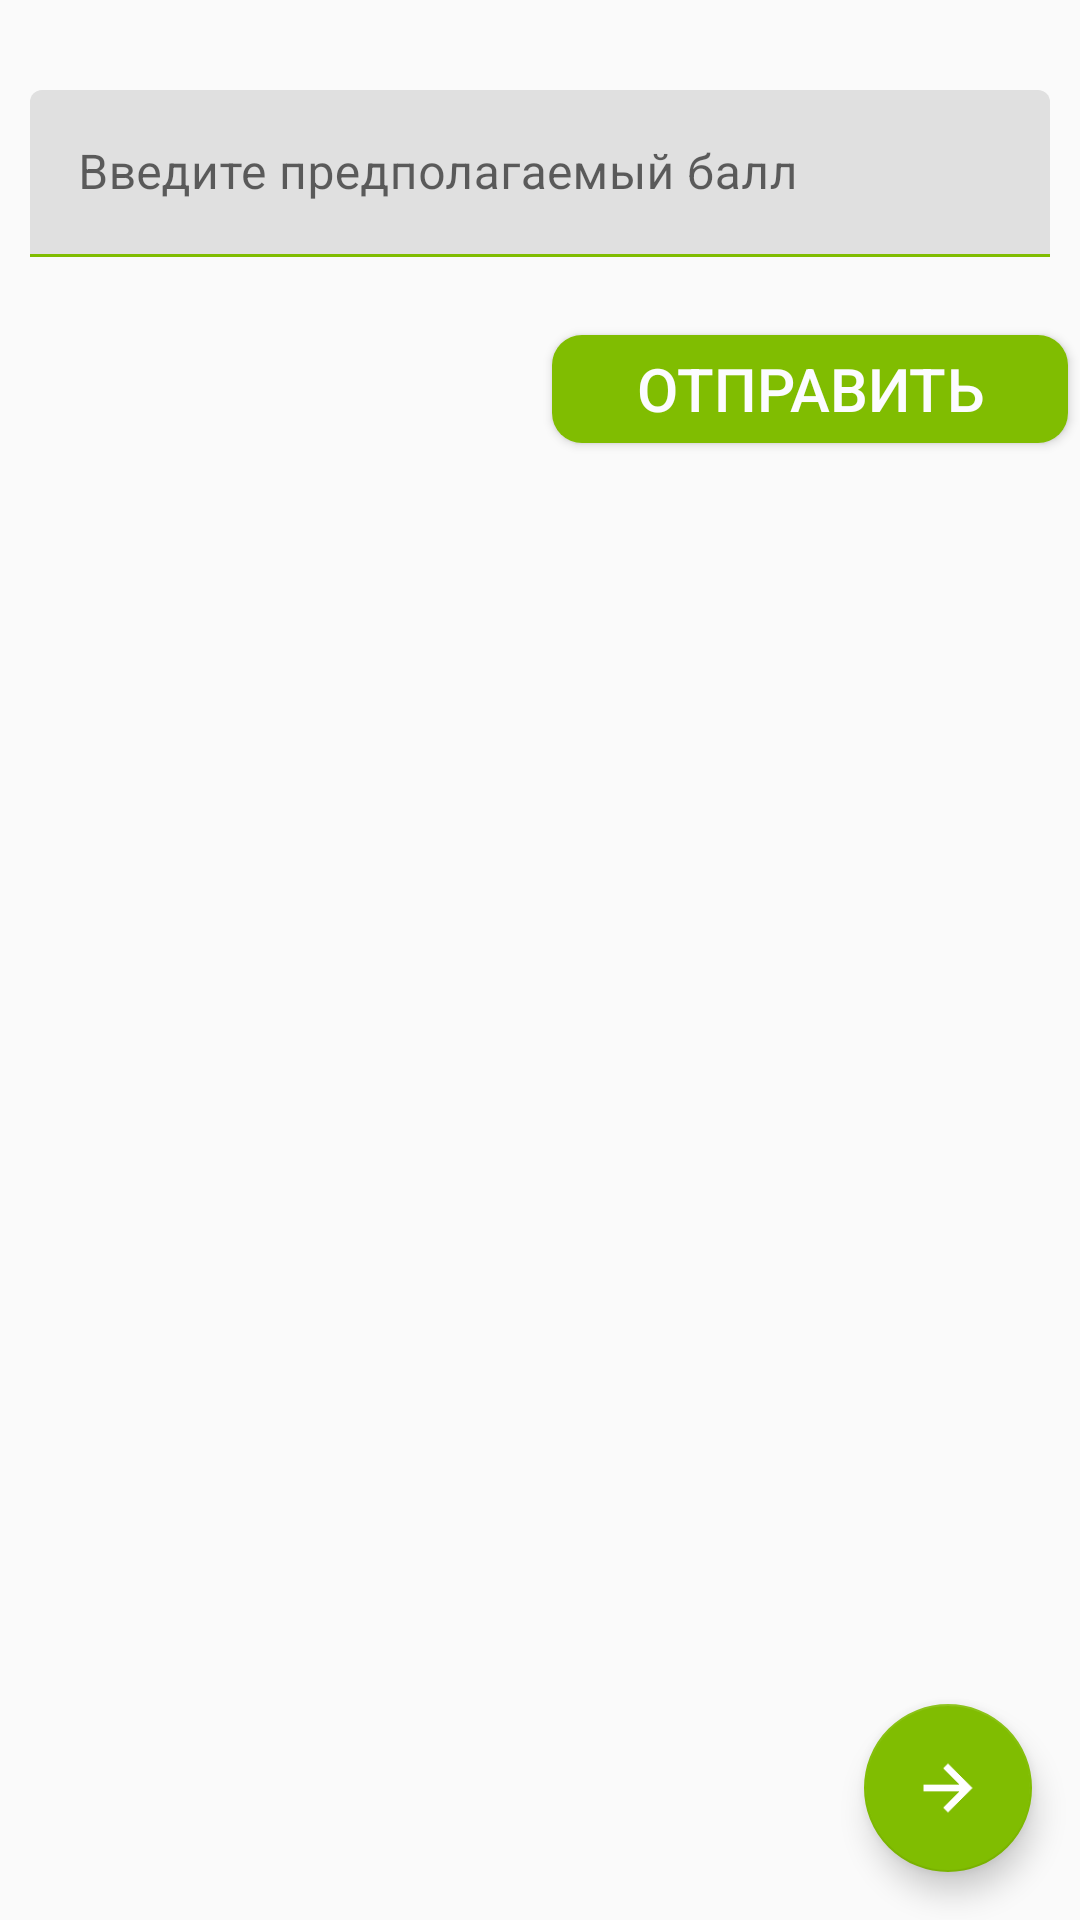

Reconstruct the res/layout file that produces this screen, plus the resources it refers to.
<!-- AndroidManifest.xml: application theme AppTheme -->
<!-- res/layout/activity_test4.xml -->
<?xml version="1.0" encoding="utf-8"?>
<androidx.coordinatorlayout.widget.CoordinatorLayout xmlns:android="http://schemas.android.com/apk/res/android"
    xmlns:app="http://schemas.android.com/apk/res-auto"
    xmlns:tools="http://schemas.android.com/tools"
    android:layout_width="match_parent"
    style="@style/ViewPagerTask2"
    android:layout_height="match_parent"
    android:orientation="vertical"
    tools:context=".Test4">

    <LinearLayout
        android:layout_width="match_parent"
        android:layout_height="wrap_content"
        android:orientation="vertical">

        <com.google.android.material.textfield.TextInputLayout
            android:id="@+id/textFieldName"
            style="@style/Widget.MaterialComponents.TextInputLayout.FilledBox"
            android:layout_width="match_parent"
            android:layout_height="wrap_content"
            android:layout_marginTop="20dp"
            android:backgroundTint="#859484"
            android:hint="Введите предполагаемый балл"
            android:padding="10dp"
            android:textColorHint="@color/selector_hint_text_color"
            app:boxStrokeColor="@color/selector_stroke_color"
            app:hintTextColor="@color/colorPrimary">

            <com.google.android.material.textfield.TextInputEditText
                android:id="@+id/textViewNameOlymp"
                android:layout_width="match_parent"
                android:layout_height="match_parent"
                android:maxLines="1" />

        </com.google.android.material.textfield.TextInputLayout>


        <Button
            android:layout_width="180dp"
            android:layout_gravity="right"
            android:layout_height="wrap_content"
            android:layout_marginTop="10dp"
            android:text="Отправить"
            android:textSize="20sp"
            android:textColor="@color/background"
            android:background="@drawable/btn_rounded_corner"
            />

    </LinearLayout>

    <com.google.android.material.floatingactionbutton.FloatingActionButton
        android:id="@+id/goTest4"
        android:layout_width="wrap_content"
        android:layout_height="wrap_content"
        android:layout_margin="16dp"
        android:background="@color/colorPrimary"
        android:backgroundTint="@color/colorPrimary"
        android:src="@drawable/arrow_right2"
        android:layout_gravity="right|bottom"/>


</androidx.coordinatorlayout.widget.CoordinatorLayout>
<!-- resources referenced by this layout -->
<resources>
  <color name="background">#FCFCFF</color>
  <color name="colorPrimary">#80bd01</color>
  <!-- drawable arrow_right2: png bitmap (drawable, 2309 bytes) -->
  <!-- drawable btn_rounded_corner (drawable) -->
  <?xml version="1.0" encoding="utf-8"?>
  <inset xmlns:android="http://schemas.android.com/apk/res/android"
      android:insetBottom="6dp"
      android:insetLeft="4dp"
      android:insetRight="4dp"
      android:insetTop="6dp">
      <ripple android:color="?attr/colorControlHighlight">
          <item>
              <shape android:shape="rectangle"
                  android:tint="@color/colorPrimary">
                  <corners android:radius="10dp"/>
                  <solid android:color="#2D38A7"/>
              </shape>
          </item>
      </ripple>
  </inset>
  <style name="ViewPagerTask2" parent="Theme.MaterialComponents.Light.DarkActionBar.Bridge">
      </style>
  <style name="AppTheme" parent="Theme.MaterialComponents.Light.DarkActionBar.Bridge">
          
          <item name="colorPrimary">@color/colorPrimary</item>
          <item name="colorPrimaryDark">@color/colorPrimaryDark</item>
          <item name="colorAccent">@color/colorAccent</item>
      </style>
  <color name="colorPrimaryDark">#3A756A</color>
  <color name="colorAccent">#80bd01</color>
</resources>
